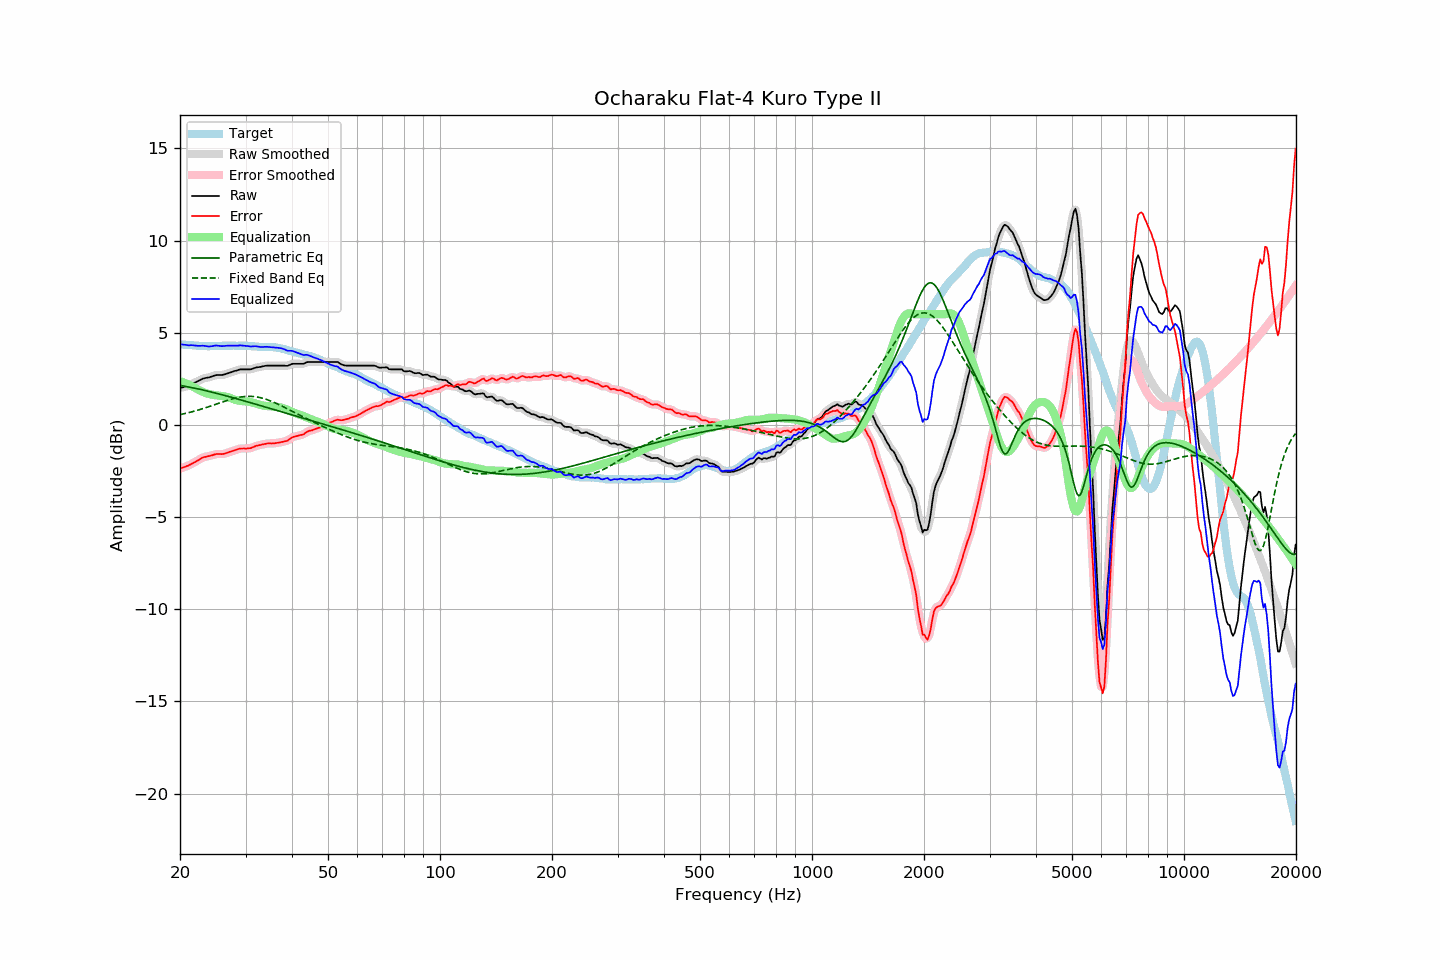

The file beside this chart, header and first rows:
frequency, raw, error, smoothed, error_smoothed, equalization, parametric_eq, fixed_band_eq, equalized_raw, equalized_smoothed, target
20.00, 2.00, -2.37, 2.00, -2.37, 2.37, 2.14, 0.56, 4.38, 4.38, 4.37
20.20, 2.02, -2.34, 2.02, -2.34, 2.34, 2.13, 0.58, 4.37, 4.37, 4.36
20.40, 2.04, -2.31, 2.05, -2.31, 2.31, 2.11, 0.60, 4.35, 4.36, 4.35
20.61, 2.07, -2.28, 2.07, -2.28, 2.28, 2.10, 0.62, 4.35, 4.35, 4.35
20.81, 2.09, -2.24, 2.09, -2.24, 2.24, 2.08, 0.64, 4.34, 4.33, 4.33
21.02, 2.11, -2.22, 2.12, -2.21, 2.20, 2.06, 0.66, 4.32, 4.32, 4.33
21.23, 2.15, -2.17, 2.16, -2.17, 2.16, 2.05, 0.68, 4.32, 4.32, 4.32
21.44, 2.20, -2.13, 2.20, -2.13, 2.12, 2.03, 0.70, 4.33, 4.32, 4.33
21.66, 2.24, -2.08, 2.24, -2.07, 2.08, 2.01, 0.72, 4.32, 4.32, 4.32
21.87, 2.28, -2.03, 2.28, -2.03, 2.03, 1.99, 0.75, 4.31, 4.31, 4.31
22.09, 2.32, -1.98, 2.32, -1.98, 1.97, 1.98, 0.77, 4.30, 4.30, 4.30
22.31, 2.36, -1.93, 2.37, -1.93, 1.92, 1.96, 0.80, 4.29, 4.29, 4.30
22.54, 2.41, -1.88, 2.41, -1.88, 1.88, 1.94, 0.82, 4.29, 4.29, 4.29
22.76, 2.45, -1.83, 2.46, -1.83, 1.83, 1.92, 0.85, 4.29, 4.29, 4.29
22.99, 2.50, -1.77, 2.50, -1.78, 1.80, 1.90, 0.88, 4.30, 4.29, 4.28
23.22, 2.52, -1.74, 2.53, -1.75, 1.76, 1.88, 0.90, 4.29, 4.29, 4.27
23.45, 2.54, -1.73, 2.55, -1.72, 1.73, 1.86, 0.93, 4.27, 4.28, 4.28
23.69, 2.56, -1.70, 2.56, -1.71, 1.70, 1.84, 0.96, 4.27, 4.26, 4.27
23.92, 2.57, -1.69, 2.58, -1.69, 1.68, 1.82, 0.99, 4.25, 4.26, 4.27
24.16, 2.60, -1.67, 2.60, -1.67, 1.66, 1.80, 1.02, 4.26, 4.26, 4.27
24.40, 2.63, -1.65, 2.63, -1.65, 1.64, 1.77, 1.05, 4.27, 4.27, 4.28
24.65, 2.66, -1.62, 2.67, -1.62, 1.62, 1.75, 1.08, 4.29, 4.29, 4.28
24.89, 2.69, -1.59, 2.69, -1.59, 1.61, 1.73, 1.11, 4.30, 4.30, 4.28
25.14, 2.70, -1.58, 2.70, -1.58, 1.60, 1.71, 1.14, 4.30, 4.30, 4.28
25.39, 2.70, -1.58, 2.70, -1.58, 1.59, 1.69, 1.17, 4.29, 4.29, 4.28
25.65, 2.70, -1.58, 2.70, -1.58, 1.58, 1.66, 1.20, 4.28, 4.28, 4.28
25.91, 2.70, -1.58, 2.71, -1.58, 1.57, 1.64, 1.23, 4.27, 4.28, 4.29
26.16, 2.72, -1.57, 2.72, -1.57, 1.55, 1.62, 1.26, 4.28, 4.28, 4.30
26.43, 2.74, -1.55, 2.74, -1.55, 1.54, 1.59, 1.29, 4.28, 4.28, 4.30
26.69, 2.77, -1.52, 2.77, -1.52, 1.52, 1.57, 1.32, 4.29, 4.29, 4.30
26.96, 2.80, -1.49, 2.80, -1.49, 1.50, 1.55, 1.35, 4.30, 4.30, 4.30
27.23, 2.83, -1.46, 2.83, -1.46, 1.47, 1.52, 1.37, 4.30, 4.30, 4.29
27.50, 2.86, -1.43, 2.86, -1.43, 1.43, 1.50, 1.40, 4.30, 4.30, 4.29
27.77, 2.89, -1.41, 2.89, -1.40, 1.40, 1.47, 1.42, 4.30, 4.29, 4.30
28.05, 2.92, -1.38, 2.92, -1.38, 1.37, 1.45, 1.44, 4.29, 4.29, 4.30
28.33, 2.94, -1.35, 2.95, -1.34, 1.34, 1.43, 1.47, 4.29, 4.29, 4.29
28.62, 2.97, -1.31, 2.98, -1.32, 1.32, 1.40, 1.48, 4.30, 4.30, 4.29
28.90, 3.00, -1.29, 3.00, -1.29, 1.31, 1.38, 1.50, 4.31, 4.31, 4.30
29.19, 3.01, -1.28, 3.01, -1.28, 1.30, 1.35, 1.52, 4.31, 4.31, 4.30
29.48, 3.01, -1.28, 3.02, -1.28, 1.29, 1.33, 1.53, 4.30, 4.30, 4.29
29.78, 3.01, -1.28, 3.01, -1.28, 1.28, 1.30, 1.54, 4.30, 4.30, 4.29
30.08, 3.01, -1.29, 3.01, -1.28, 1.27, 1.28, 1.55, 4.29, 4.29, 4.30
30.38, 3.01, -1.28, 3.01, -1.28, 1.27, 1.25, 1.55, 4.28, 4.28, 4.29
30.68, 3.01, -1.26, 3.01, -1.27, 1.25, 1.23, 1.55, 4.27, 4.27, 4.28
30.99, 3.01, -1.26, 3.02, -1.25, 1.24, 1.20, 1.55, 4.25, 4.26, 4.28
31.30, 3.04, -1.22, 3.04, -1.22, 1.21, 1.18, 1.54, 4.26, 4.26, 4.26
31.61, 3.07, -1.19, 3.07, -1.19, 1.19, 1.15, 1.54, 4.26, 4.26, 4.26
31.93, 3.10, -1.15, 3.10, -1.15, 1.16, 1.13, 1.53, 4.27, 4.26, 4.25
32.24, 3.12, -1.12, 3.12, -1.12, 1.13, 1.10, 1.51, 4.26, 4.26, 4.25
32.57, 3.13, -1.10, 3.13, -1.10, 1.11, 1.07, 1.50, 4.24, 4.24, 4.24
32.89, 3.14, -1.09, 3.15, -1.08, 1.08, 1.05, 1.48, 4.23, 4.23, 4.23
33.22, 3.16, -1.07, 3.16, -1.07, 1.06, 1.02, 1.46, 4.23, 4.23, 4.23
33.55, 3.18, -1.04, 3.18, -1.05, 1.04, 1.00, 1.43, 4.23, 4.23, 4.23
33.89, 3.20, -1.03, 3.20, -1.03, 1.03, 0.97, 1.40, 4.24, 4.23, 4.24
34.23, 3.21, -1.01, 3.21, -1.01, 1.02, 0.95, 1.38, 4.24, 4.23, 4.22
34.57, 3.21, -1.01, 3.22, -1.01, 1.01, 0.92, 1.34, 4.23, 4.23, 4.22
34.92, 3.21, -1.00, 3.21, -1.00, 1.01, 0.90, 1.31, 4.22, 4.22, 4.22
35.27, 3.21, -1.01, 3.21, -1.00, 1.00, 0.87, 1.28, 4.21, 4.21, 4.22
35.62, 3.21, -1.00, 3.21, -1.00, 0.99, 0.84, 1.24, 4.21, 4.21, 4.21
35.97, 3.21, -0.99, 3.21, -0.99, 0.99, 0.82, 1.20, 4.20, 4.20, 4.21
... 635 more rows
